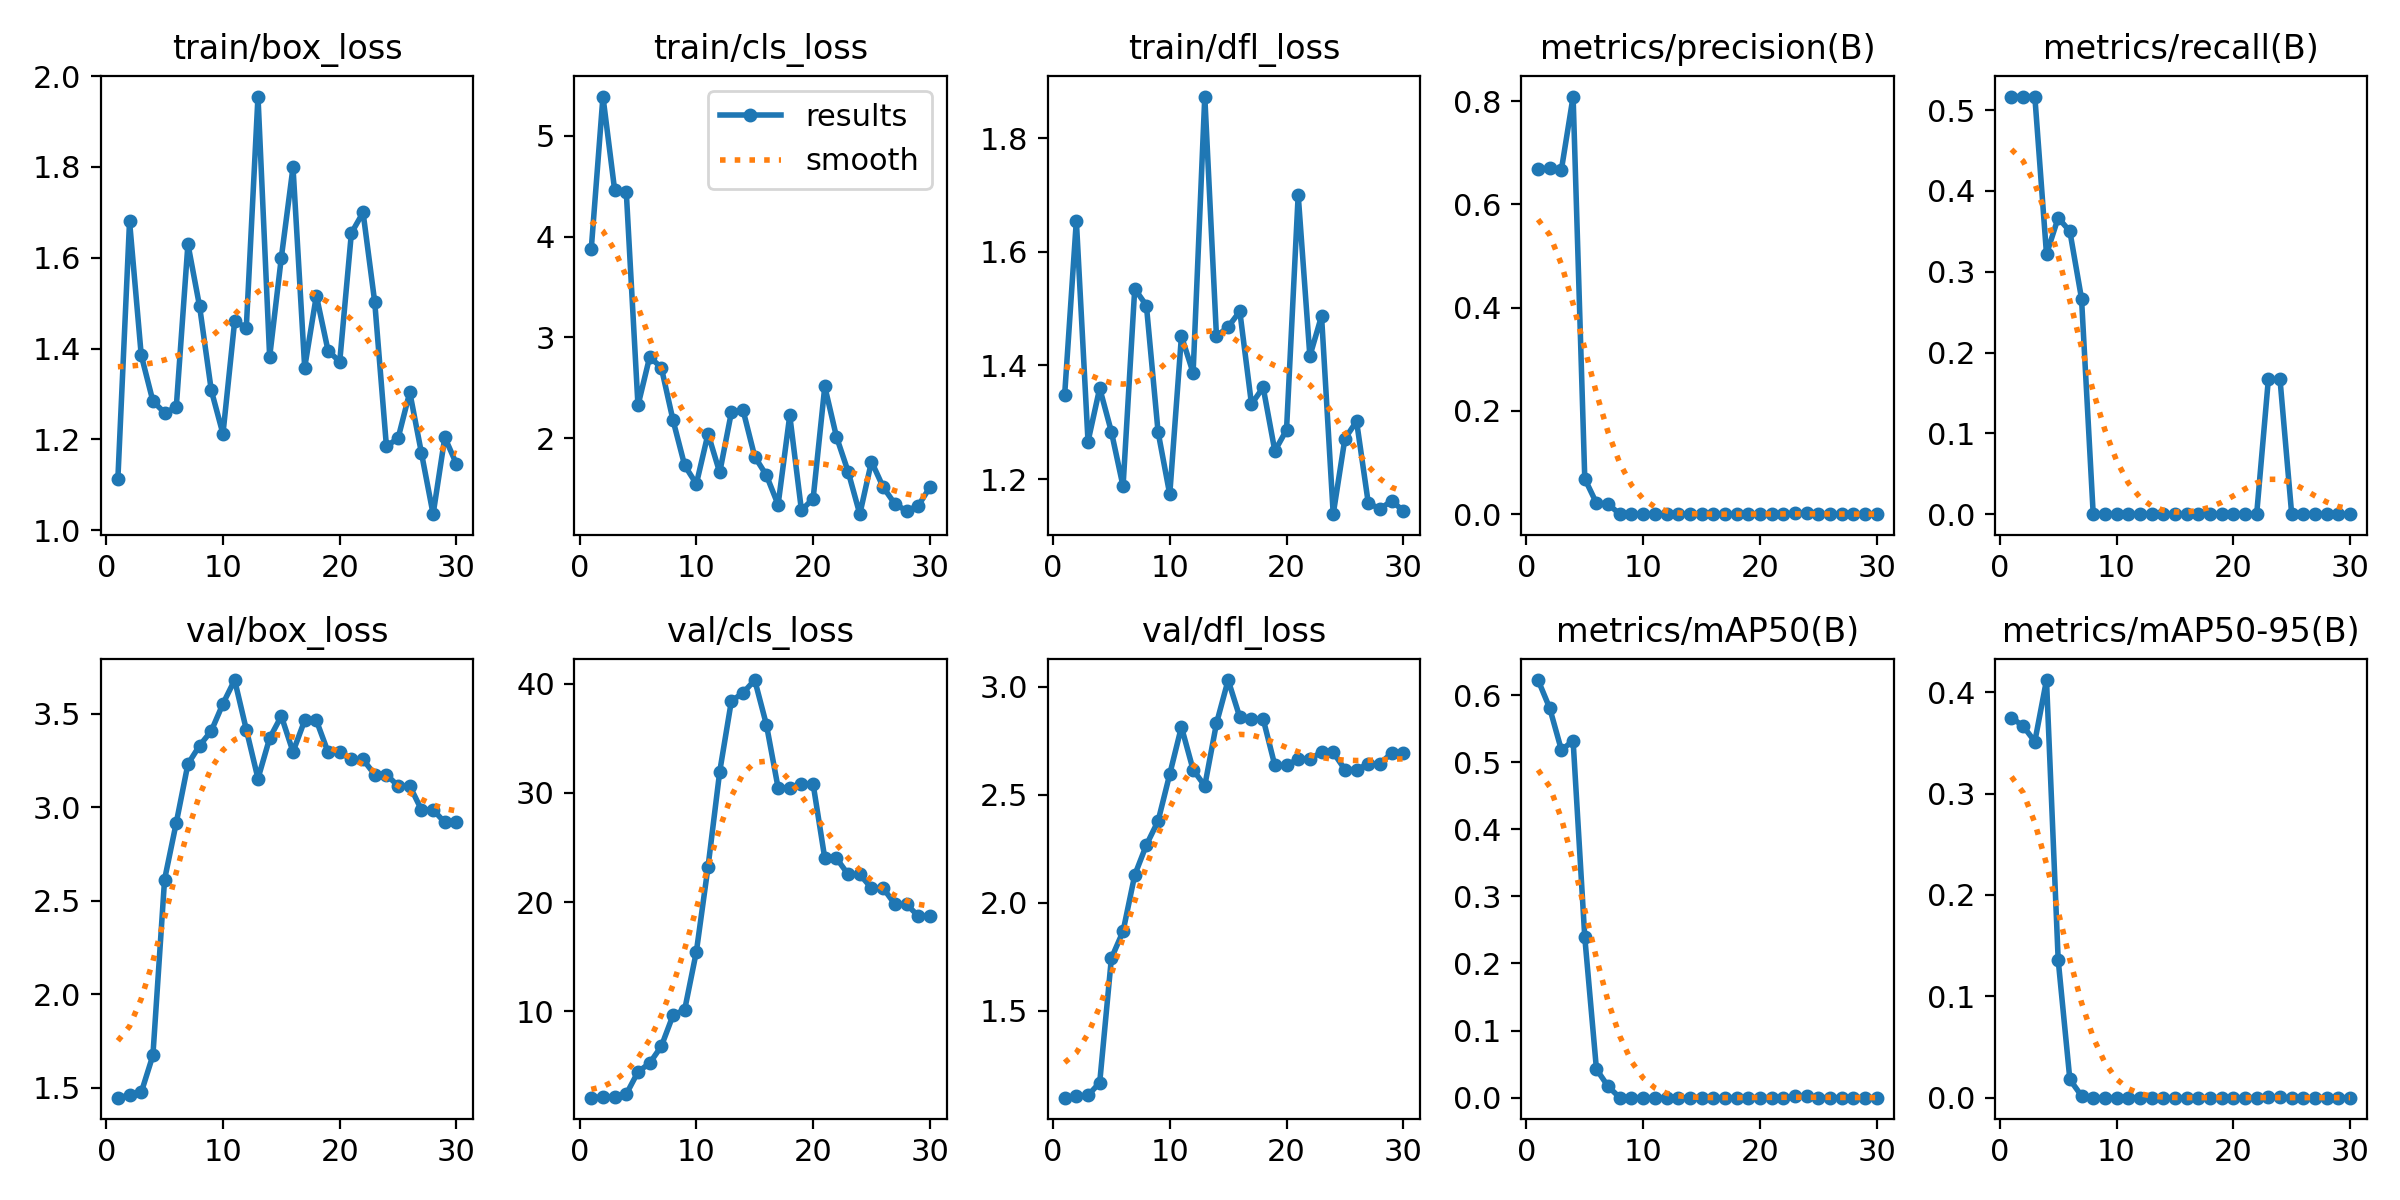

Source data for this figure (header and first rows):
epoch, time, train/box_loss, train/cls_loss, train/dfl_loss, metrics/precision(B), metrics/recall(B), metrics/mAP50(B), metrics/mAP50-95(B), val/box_loss, val/cls_loss, val/dfl_loss, lr/pg0, lr/pg1, lr/pg2
1, 9.973, 1.113, 3.878, 1.349, 0.6686, 0.5167, 0.6224, 0.375, 1.446, 2.064, 1.098, 0.1, 0, 0
2, 11.12, 1.68, 5.387, 1.655, 0.6695, 0.5167, 0.5804, 0.3667, 1.459, 2.13, 1.105, 0.09909, 9.09939e-05, 9.09939e-05
3, 11.53, 1.386, 4.462, 1.266, 0.6673, 0.5167, 0.518, 0.3514, 1.473, 2.168, 1.108, 0.09818, 0.0001758, 0.0001758
4, 11.91, 1.284, 4.437, 1.36, 0.8087, 0.3216, 0.5321, 0.4121, 1.672, 2.392, 1.168, 0.09725, 0.0002543, 0.0002543
5, 12.32, 1.259, 2.325, 1.283, 0.06865, 0.3667, 0.2391, 0.136, 2.613, 4.427, 1.743, 0.09633, 0.0003267, 0.0003267
6, 12.89, 1.271, 2.805, 1.187, 0.02141, 0.35, 0.04236, 0.01798, 2.917, 5.225, 1.868, 0.09539, 0.0003928, 0.0003928
7, 13.23, 1.63, 2.701, 1.535, 0.01968, 0.2667, 0.01675, 0.00178, 3.232, 6.774, 2.128, 0.09445, 0.0004528, 0.0004528
8, 13.67, 1.493, 2.18, 1.505, 0, 0, 0, 0, 3.331, 9.613, 2.268, 0.09351, 0.0005065, 0.0005065
9, 14.26, 1.308, 1.731, 1.283, 0, 0, 0, 0, 3.409, 10.12, 2.378, 0.09255, 0.000554, 0.000554
10, 15.05, 1.212, 1.548, 1.173, 0, 0, 0, 0, 3.555, 15.44, 2.595, 0.0916, 0.0005953, 0.0005953
11, 15.64, 1.46, 2.045, 1.451, 0, 0, 0, 0, 3.681, 23.22, 2.814, 0.09063, 0.0006304, 0.0006304
12, 15.98, 1.446, 1.661, 1.387, 0, 0, 0, 0, 3.416, 31.95, 2.615, 0.08966, 0.0006593, 0.0006593
13, 16.32, 1.955, 2.257, 1.873, 0, 0, 0, 0, 3.154, 38.43, 2.541, 0.08868, 0.0006819, 0.0006819
14, 16.88, 1.382, 2.278, 1.452, 0, 0, 0, 0, 3.37, 39.17, 2.83, 0.0877, 0.0006984, 0.0006984
15, 17.23, 1.6, 1.818, 1.468, 0, 0, 0, 0, 3.488, 40.34, 3.031, 0.08671, 0.0007086, 0.0007086
16, 17.57, 1.799, 1.633, 1.495, 0, 0, 0, 0, 3.297, 36.26, 2.858, 0.08571, 0.0007126, 0.0007126
17, 17.94, 1.358, 1.341, 1.332, 0, 0, 0, 0, 3.465, 30.47, 2.85, 0.08471, 0.0007104, 0.0007104
18, 18.47, 1.517, 2.226, 1.361, 0, 0, 0, 0, 3.465, 30.47, 2.85, 0.0837, 0.0007021, 0.0007021
19, 18.88, 1.396, 1.286, 1.25, 0, 0, 0, 0, 3.296, 30.81, 2.635, 0.08269, 0.0006874, 0.0006874
20, 19.46, 1.371, 1.401, 1.286, 0, 0, 0, 0, 3.296, 30.81, 2.635, 0.08167, 0.0006666, 0.0006666
21, 25.91, 1.654, 2.513, 1.7, 0, 0, 0, 0, 3.256, 24.01, 2.666, 0.08064, 0.0006396, 0.0006396
22, 26.47, 1.7, 2.015, 1.416, 0, 0, 0, 0, 3.256, 24.01, 2.666, 0.07961, 0.0006063, 0.0006063
23, 26.91, 1.502, 1.669, 1.487, 0.00222, 0.1667, 0.00227, 0.00023, 3.175, 22.53, 2.696, 0.07857, 0.0005669, 0.0005669
24, 27.47, 1.185, 1.248, 1.138, 0.00222, 0.1667, 0.00227, 0.00023, 3.175, 22.53, 2.696, 0.07752, 0.0005212, 0.0005212
25, 27.85, 1.203, 1.769, 1.271, 0, 0, 0, 0, 3.115, 21.27, 2.616, 0.07647, 0.0004693, 0.0004693
26, 28.41, 1.304, 1.516, 1.302, 0, 0, 0, 0, 3.115, 21.27, 2.616, 0.07541, 0.0004112, 0.0004112
27, 28.75, 1.17, 1.35, 1.158, 0, 0, 0, 0, 2.987, 19.8, 2.643, 0.07435, 0.0003469, 0.0003469
28, 29.27, 1.036, 1.28, 1.147, 0, 0, 0, 0, 2.987, 19.8, 2.643, 0.07328, 0.0002764, 0.0002764
29, 29.6, 1.205, 1.331, 1.162, 0, 0, 0, 0, 2.919, 18.72, 2.693, 0.0722, 0.0001997, 0.0001997
30, 29.95, 1.146, 1.514, 1.144, 0, 0, 0, 0, 2.919, 18.72, 2.693, 0.07112, 0.0001167, 0.0001167
